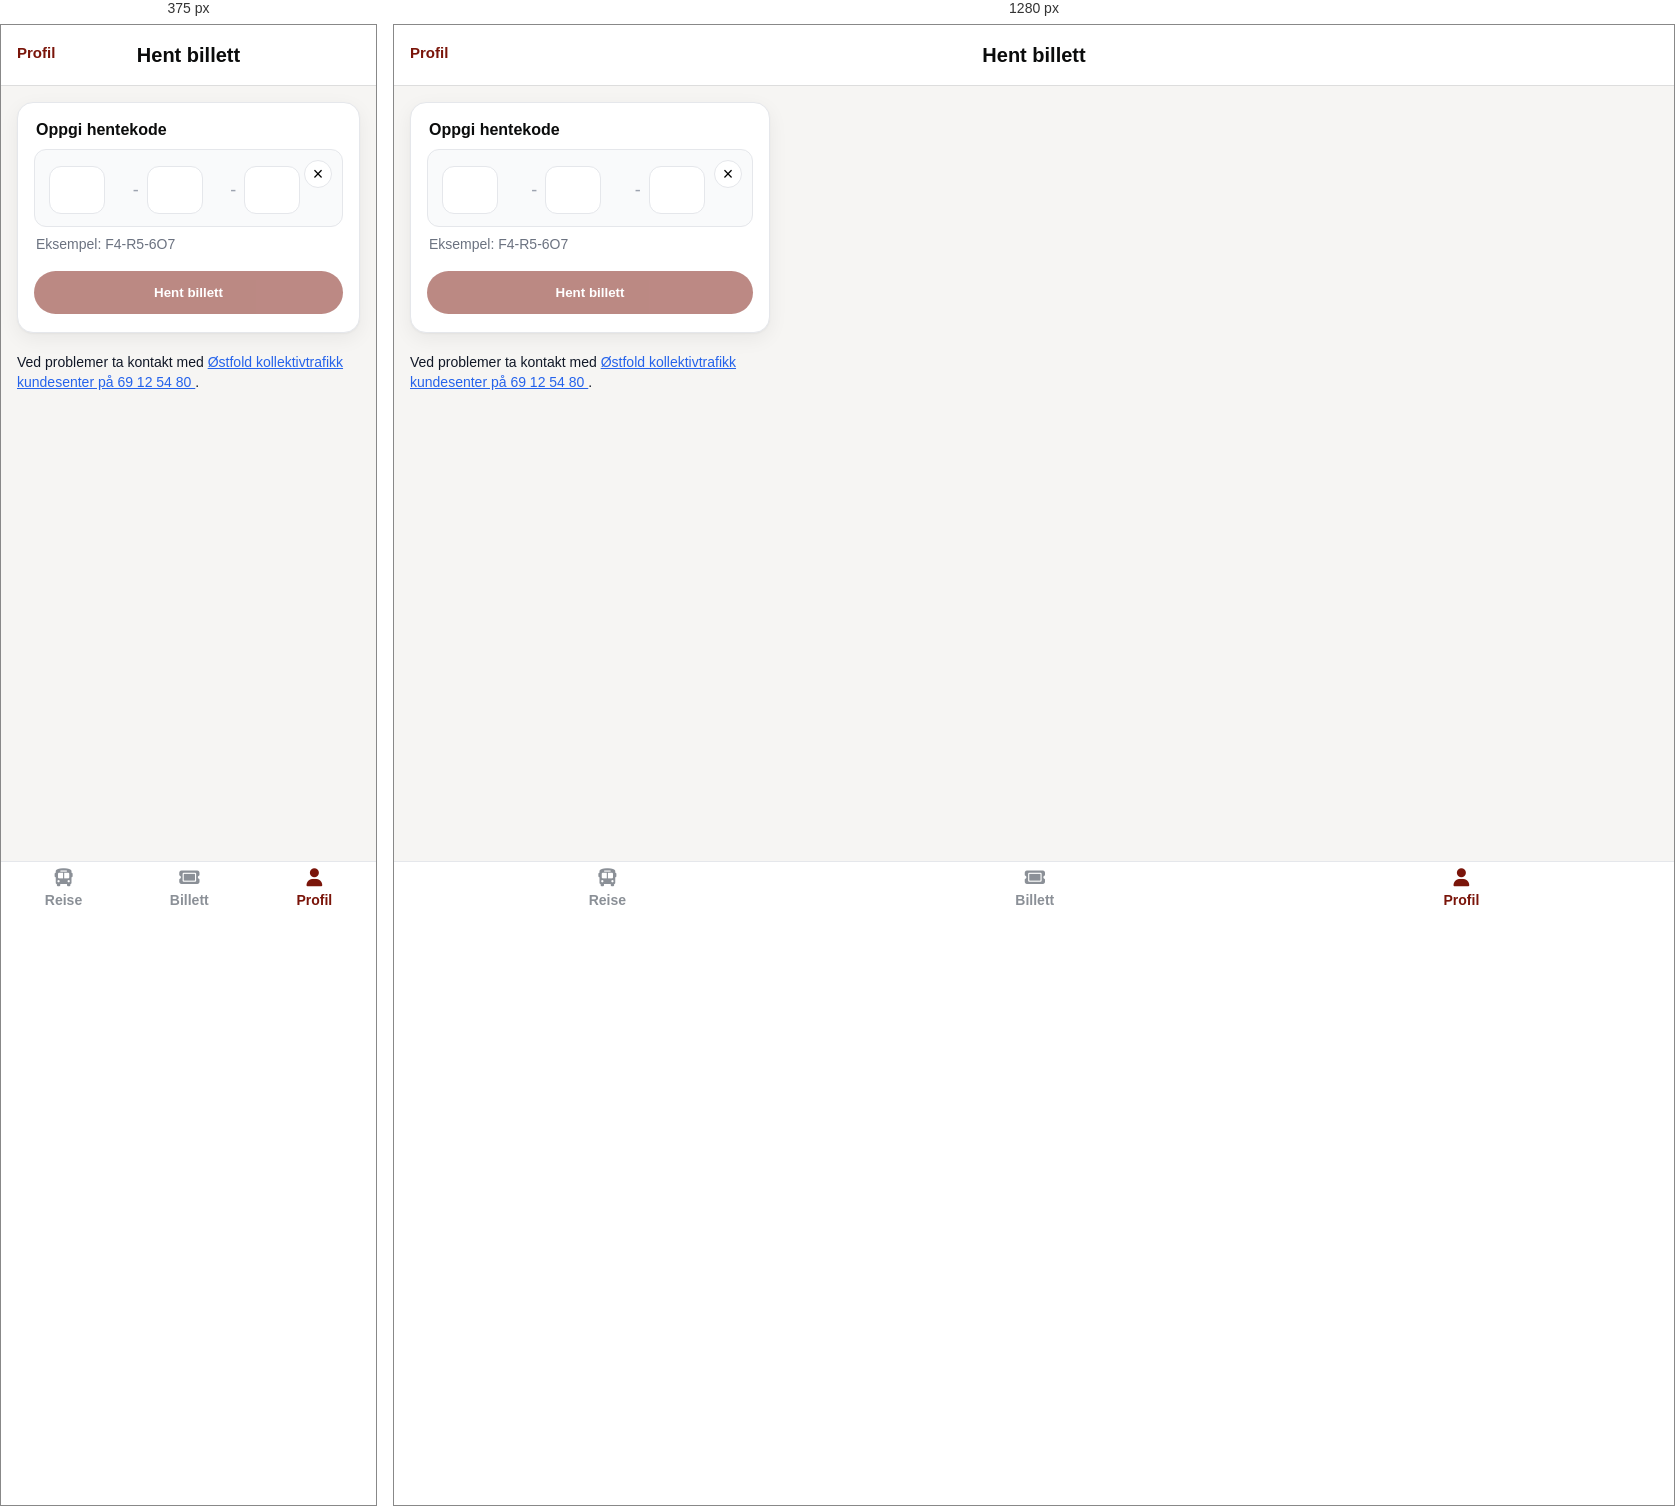
Rendered at 375 px and 1280 px, left to right.

<!-- file: hent-billett.html -->
<!doctype html>
<html lang="nb">
<head>
  <meta charset="utf-8">
  <meta name="viewport" content="width=device-width, initial-scale=1">
  <title data-i18n="heading_get_ticket">Hent billett</title>

  <link rel="stylesheet" href="css/style.css">
  <link rel="stylesheet" href="css/profil.css">
  <link rel="stylesheet" href="ikoner/css/all.min.css">
</head>

<body class="page page--pickup">

  <!-- Appbar -->
  <header class="appbar appbar--center" role="banner">
    <a href="profil.html"
       class="backlink"
       data-i18n="settings.backlink">
      Profil
    </a>

    <h1 class="appbar__title" data-i18n="heading_get_ticket">
      Hent billett
    </h1>
  </header>

  <main id="main" class="container" tabindex="-1">

    <!-- Hentekode-skjema -->
    <form class="pickup-form" novalidate>
      <fieldset>
        <legend class="form-legend" data-i18n="ticket.enter_code">
          Oppgi hentekode
        </legend>

        <div class="code-inputs" aria-describedby="code-help">

          <label class="visually-hidden" for="code1" data-i18n="ticket.code_part1">
            Første del
          </label>
          <input
            id="code1"
            type="text"
            inputmode="text"
            pattern="[A-Za-z0-9]{2}"
            maxlength="2"
            required>

          <span aria-hidden="true" class="dash">-</span>

          <label class="visually-hidden" for="code2" data-i18n="ticket.code_part2">
            Andre del
          </label>
          <input
            id="code2"
            type="text"
            inputmode="text"
            pattern="[A-Za-z0-9]{2}"
            maxlength="2"
            required>

          <span aria-hidden="true" class="dash">-</span>

          <label class="visually-hidden" for="code3" data-i18n="ticket.code_part3">
            Tredje del
          </label>
          <input
            id="code3"
            type="text"
            inputmode="text"
            pattern="[A-Za-z0-9]{3}"
            maxlength="3"
            required>

          <button type="button"
                  class="clear"
                  aria-label="Tøm kode"
                  data-i18n-aria="ticket.clear_code">
            ×
          </button>
        </div>

        <p id="code-help"
           class="helptext"
           data-i18n="ticket.example">
          Eksempel: F4-R5-6O7
        </p>
      </fieldset>

      <button type="submit"
              class="btn btn--primary"
              disabled
              data-i18n="heading_get_ticket">
        Hent billett
      </button>
    </form>

    <!-- Kontaktinfo -->
    <section class="contact">
      <h2 class="visually-hidden" data-i18n="help_section_contact">
        Kontakt
      </h2>
      <p data-i18n="ticket.contact_text">
        Ved problemer ta kontakt med
        <a href="#" rel="nofollow">
          Østfold kollektivtrafikk kundesenter på 69&nbsp;12&nbsp;54&nbsp;80
        </a>.
      </p>
    </section>

  </main>

  <!-- Bunnmeny -->
  <nav class="navbar" aria-label="Hovedmeny">
    <a href="reise.html">
      <i class="fa-solid fa-bus"></i>
      <span data-i18n="nav.travel">Reise</span>
    </a>

    <a href="billett.html">
      <i class="fa-solid fa-ticket"></i>
      <span data-i18n="nav.ticket">Billett</span>
    </a>

    <a href="profil.html" class="active">
      <i class="fa-solid fa-user"></i>
      <span data-i18n="nav.profile">Profil</span>
    </a>
  </nav>

  <script src="js/lang.js"></script>
  <script src="js/i18n.js"></script>
</body>
</html>


/* @media block from css/style.css */
@media (min-width:520px){
  .sheet-content{
    max-width:480px;
    margin:0 auto;
  }
}